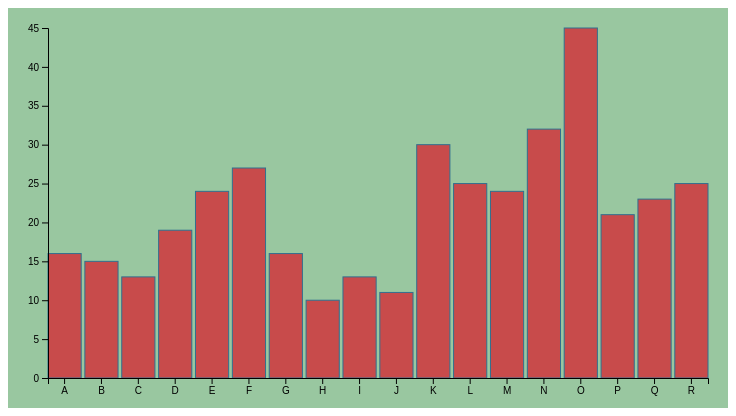
D3 v4 page, settled after 360 driven frames (6 s of simulated time); the page loaded 1 data file(s).



d3.json("../data/data.json", function (error, data) {
        if (error) {
            console.error('Error getting or parsing the data.');
            throw error;
        }
    var chart = barChart().width(720).height(400)
                .columnY("value")
                .columnX("name");
    d3.select('#chart').data(data).call(chart);
});


// ── ../js/bar_chart.js
function barChart(){
    var width = 720,
        height = 400,
    margin = {
      top: 20,
      right: 20,
      bottom: 30,
      left: 40
    },
    columnX = "",
    columnY = "";

    function chart(selection) {
        var data = selection.enter().data();
        var div = selection,
            svg = div.selectAll("svg")
                .attr("width", width)
                .attr("height", height)
                .style("background", "#99c7a0")

        var chartWidth = width - margin.left - margin.right
        var chartHeight = height - margin.top - margin.bottom

        var tooltip = selection
            .append("div")
            .attr("class", "tooltip")
            .style("width", "150px")
            .text("");


        var xScale = d3.scaleBand()
            .domain(data.map(function(el){return el[columnX];}))
            .range([0, chartWidth])
            .paddingInner(0.1)

        var yScale = d3.scaleLinear()
            .domain([0, d3.max(data, function(d){
                return +d[columnY];
            })]).nice()
            .range([chartHeight, 0]);

        var colScale = d3.scaleLinear()
            .domain([0, data.length * .33, data.length * .66, data.length])
            .range(["#96ceb4","#ffeead","#ff6f69","#ffcc5c"])

        var overallG = svg .append("g")
                .attr("id", "overallG")
                .attr("width", chartWidth)
                .attr("height", chartHeight)
                .attr("transform",
                    "translate("+margin.left+", "+margin.top+")")

        var bar = overallG.selectAll("rect")
            .data(data)
            .enter()
            .append("rect")
            .attr("id","bar")
            .attr("name", function(d){return "bar_"+ d[columnX];})
            .attr("x", function(d){
                return xScale(d[columnX]);
            })
            .attr("y", function(d){
                return chartHeight;
            })
            .attr("width", xScale.bandwidth())
            .attr("height", 0)
            .style("fill", 'rgb(200,75,75)')
            .style("stroke", "#31708f")
            .style("stroke-width", "1")
            .on("mouseover", function(d){
                tooltip.html("This is tooltip text for data."+"<br>"
                + "The datapoint is: " + d[columnY]);
                return tooltip.style("visibility", "visible");
            })
            .on("mousemove", function() {
                return tooltip.style("top",
                                (d3.event.pageY - 10) + "px")
                            .style("left",
                                (d3.event.pageX + 10) + "px");
            })
            .on("mouseout", function(d){
                return tooltip.style("visibility", "hidden");
            })

        bar.transition()
        .attr("height", function(d){
            return chartHeight - yScale(d[columnY]);
        })
        .attr("y", function(d){
            return yScale(d[columnY]);
        })
        .delay(function(d, i){
            return i * 20;
        })
        .duration(2000)
        .ease(d3.easeElastic)

        overallG.append("g")
            .attr("id","xAxisG")
            .call(d3.axisBottom(xScale))
            .attr("transform",
            "translate(0, " + chartHeight+ ")")

        overallG.append("g")
            .attr("id","yAxisG")
            .call(d3.axisLeft(yScale).ticks(10))

    }

    chart.width = function(value) {
        if(!arguments.length){
            return width;
        }
        width = value;
        return chart;
    }

    chart.height = function(value) {
        if(!arguments.length){
            return height;
            }
        height = value;
        return chart;
        }

    chart.columnX = function(value) {
        if(!value){
            return alert('X-axis variable needs to be provided');
        }
        columnX = value;
        return chart;
    }

    chart.columnY = function(value) {
        if(!value){
            return alert('Y-axis variable needs to be provided');
        }
        columnY = value;
        return chart;
    }
    return chart;
}


### data: ../data/data.json
[
 {
  "name": "B",
  "value": 16
 },
 {
  "name": "A",
  "value": 16
 },
 {
  "name": "B",
  "value": 15
 },
 {
  "name": "C",
  "value": 13
 },
 {
  "name": "D",
  "value": 19
 },
 {
  "name": "E",
  "value": 24
 },
 {
  "name": "F",
  "value": 27
 },
 {
  "name": "G",
  "value": 16
 },
 "... 11 more items"
]